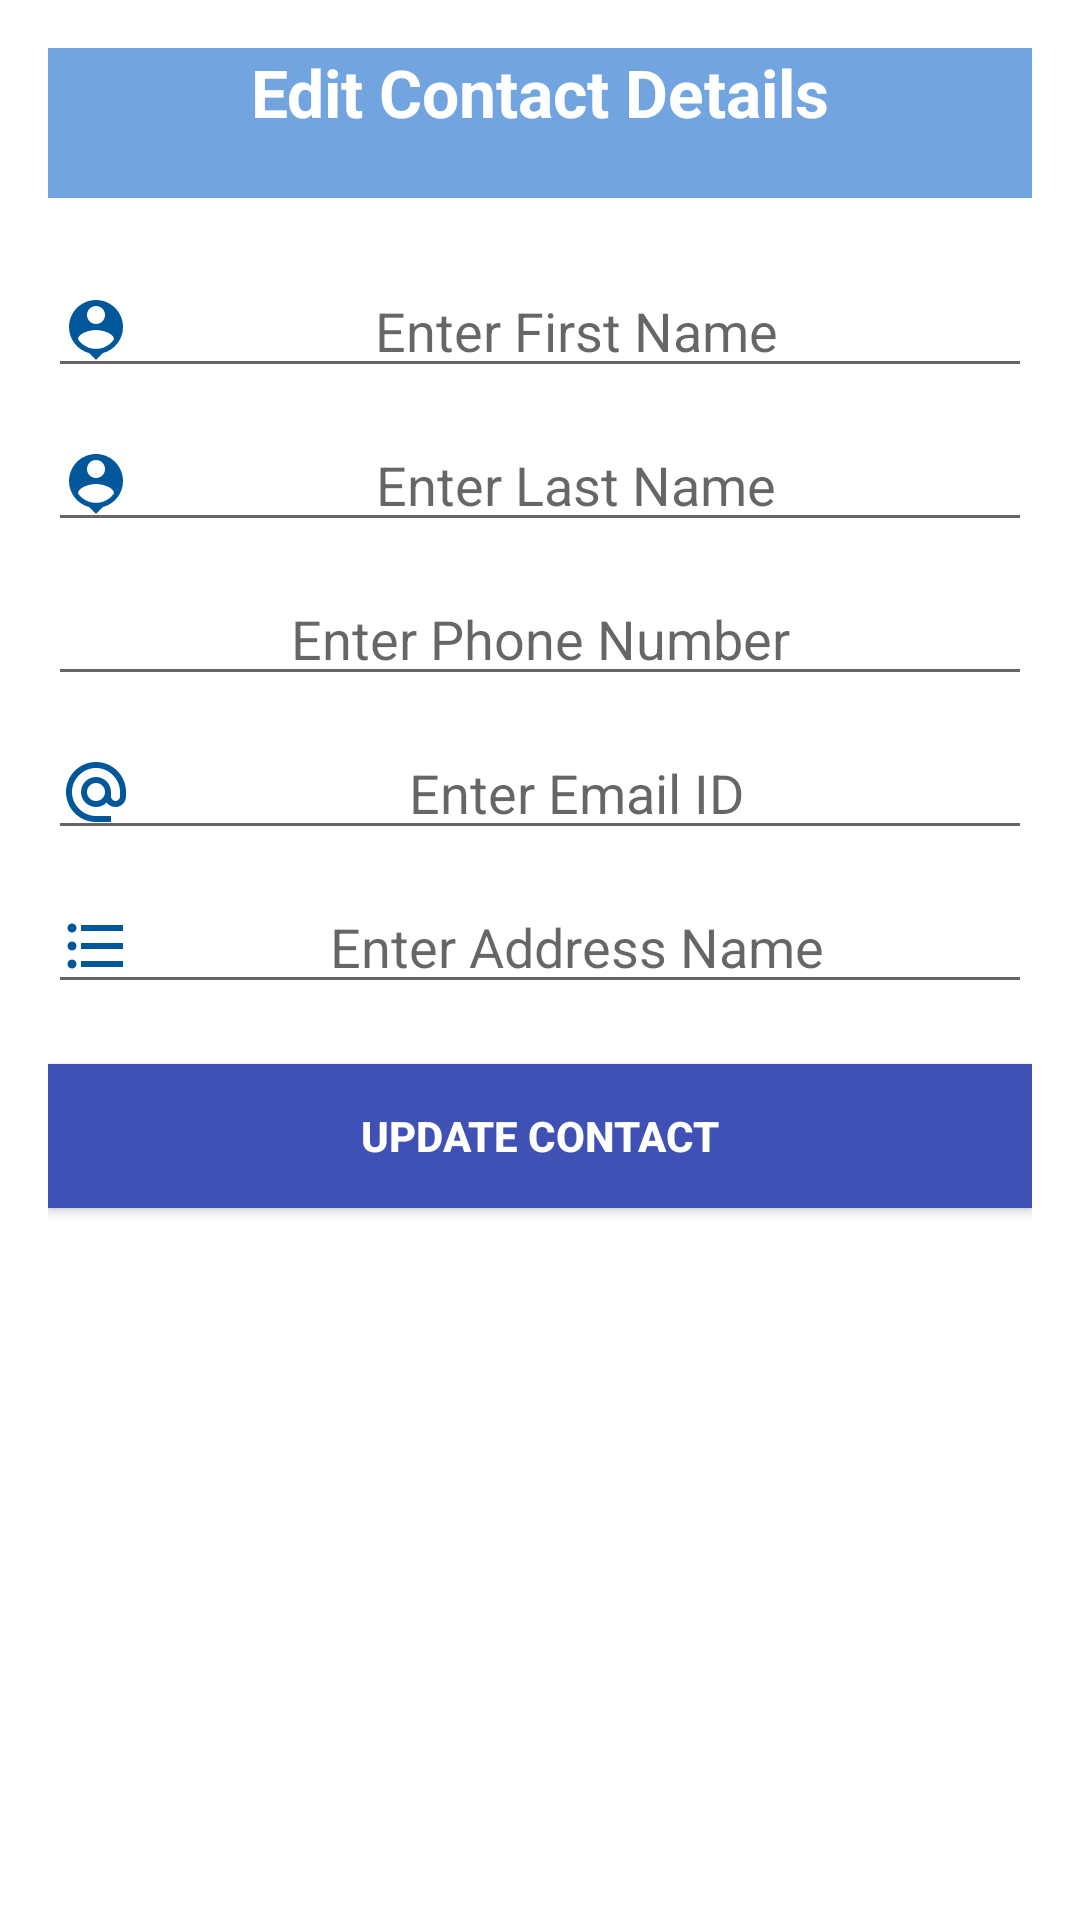

Layout XML and referenced resources for this Android screen:
<!-- AndroidManifest.xml: application theme Theme.Contact_jigar_c0779566_android -->
<!-- res/layout/update_contact_details.xml -->
<?xml version="1.0" encoding="utf-8"?>
<LinearLayout xmlns:android="http://schemas.android.com/apk/res/android"
    android:orientation="vertical" android:layout_width="match_parent"
    android:layout_height="match_parent"
    android:padding="16dp">


    <TextView
        android:layout_width="match_parent"
        android:layout_height="50dp"
        android:layout_marginBottom="12dp"
        android:text="Edit Contact Details"
        android:background="#BC4086D5"
        android:textStyle="bold"
        android:textAlignment="center"
        android:textColor="@color/white"
        android:textAppearance="@style/TextAppearance.AppCompat.Large"
        android:gravity="center_horizontal" />

    <EditText
        android:layout_width="match_parent"
        android:layout_height="wrap_content"
        android:id="@+id/update_Fname"
        android:drawableLeft="@drawable/ic_baseline_person_pin_24"
        android:hint="Enter First Name"
        android:layout_marginTop="10dp"
        android:textAlignment="center"
        android:gravity="center_horizontal" />

    <EditText
        android:layout_width="match_parent"
        android:layout_height="wrap_content"
        android:id="@+id/update_Lname"
        android:hint="Enter Last Name"
        android:drawableLeft="@drawable/ic_baseline_person_pin_24"
        android:layout_marginTop="10dp"
        android:textAlignment="center"
        android:gravity="center_horizontal" />

    <EditText
        android:layout_width="match_parent"
        android:layout_height="wrap_content"
        android:id="@+id/update_phone"
        android:hint="Enter Phone Number"
        android:drawableLeft="@drawable/ic_baseline_phone_android_24"
        android:layout_marginTop="10dp"
        android:textAlignment="center"
        android:inputType="number"
        android:digits="0123456789"
        android:gravity="center_horizontal" />

    <EditText
        android:layout_width="match_parent"
        android:layout_height="wrap_content"
        android:id="@+id/update_email"
        android:drawableLeft="@drawable/ic_baseline_alternate_email_24"
        android:textAlignment="center"
        android:layout_marginTop="10dp"
        android:hint="Enter Email ID"
        android:gravity="center_horizontal" />

    <EditText
        android:layout_width="match_parent"
        android:layout_height="wrap_content"
        android:id="@+id/update_Address"
        android:drawableLeft="@drawable/ic_baseline_address_24"
        android:layout_marginTop="10dp"
        android:textAlignment="center"
        android:hint="Enter Address Name"
        android:gravity="center_horizontal" />

    <Button
        android:id="@+id/btn_update_emp"
        android:layout_width="match_parent"
        android:layout_height="wrap_content"
        android:background="#3F51B5"
        android:layout_marginTop="20dp"
        android:text="Update Contact"
        android:textColor="#fff"
        android:textStyle="bold" />


</LinearLayout>
<!-- resources referenced by this layout -->
<resources>
  <color name="white">#FFFFFFFF</color>
  <!-- drawable ic_baseline_address_24 (drawable) -->
  <vector android:autoMirrored="true" android:height="24dp"
      android:tint="#01579B" android:viewportHeight="24"
      android:viewportWidth="24" android:width="24dp" xmlns:android="http://schemas.android.com/apk/res/android">
      <path android:fillColor="@android:color/white" android:pathData="M4,10.5c-0.83,0 -1.5,0.67 -1.5,1.5s0.67,1.5 1.5,1.5 1.5,-0.67 1.5,-1.5 -0.67,-1.5 -1.5,-1.5zM4,4.5c-0.83,0 -1.5,0.67 -1.5,1.5S3.17,7.5 4,7.5 5.5,6.83 5.5,6 4.83,4.5 4,4.5zM4,16.5c-0.83,0 -1.5,0.68 -1.5,1.5s0.68,1.5 1.5,1.5 1.5,-0.68 1.5,-1.5 -0.67,-1.5 -1.5,-1.5zM7,19h14v-2L7,17v2zM7,13h14v-2L7,11v2zM7,5v2h14L21,5L7,5z"/>
  </vector>
  <!-- drawable ic_baseline_alternate_email_24 (drawable) -->
  <vector android:height="24dp" android:tint="#01579B"
      android:viewportHeight="24" android:viewportWidth="24"
      android:width="24dp" xmlns:android="http://schemas.android.com/apk/res/android">
      <path android:fillColor="@android:color/white" android:pathData="M12,2C6.48,2 2,6.48 2,12s4.48,10 10,10h5v-2h-5c-4.34,0 -8,-3.66 -8,-8s3.66,-8 8,-8 8,3.66 8,8v1.43c0,0.79 -0.71,1.57 -1.5,1.57s-1.5,-0.78 -1.5,-1.57L17,12c0,-2.76 -2.24,-5 -5,-5s-5,2.24 -5,5 2.24,5 5,5c1.38,0 2.64,-0.56 3.54,-1.47 0.65,0.89 1.77,1.47 2.96,1.47 1.97,0 3.5,-1.6 3.5,-3.57L22,12c0,-5.52 -4.48,-10 -10,-10zM12,15c-1.66,0 -3,-1.34 -3,-3s1.34,-3 3,-3 3,1.34 3,3 -1.34,3 -3,3z"/>
  </vector>
  <!-- drawable ic_baseline_person_pin_24 (drawable) -->
  <vector android:height="24dp" android:tint="#01579B"
      android:viewportHeight="24" android:viewportWidth="24"
      android:width="24dp" xmlns:android="http://schemas.android.com/apk/res/android">
      <path android:fillColor="@android:color/white" android:pathData="M12,2c-4.97,0 -9,4.03 -9,9 0,4.17 2.84,7.67 6.69,8.69L12,22l2.31,-2.31C18.16,18.67 21,15.17 21,11c0,-4.97 -4.03,-9 -9,-9zM12,4c1.66,0 3,1.34 3,3s-1.34,3 -3,3 -3,-1.34 -3,-3 1.34,-3 3,-3zM12,18.3c-2.5,0 -4.71,-1.28 -6,-3.22 0.03,-1.99 4,-3.08 6,-3.08 1.99,0 5.97,1.09 6,3.08 -1.29,1.94 -3.5,3.22 -6,3.22z"/>
  </vector>
  <style name="Theme.Contact_jigar_c0779566_android" parent="Theme.MaterialComponents.DayNight.DarkActionBar">
          
          <item name="colorPrimary">@color/purple_500</item>
          <item name="colorPrimaryVariant">@color/purple_700</item>
          <item name="colorOnPrimary">@color/white</item>
          
          <item name="colorSecondary">@color/teal_200</item>
          <item name="colorSecondaryVariant">@color/teal_700</item>
          <item name="colorOnSecondary">@color/black</item>
          
          <item name="android:statusBarColor" tools:targetApi="l">?attr/colorPrimaryVariant</item>
          
      </style>
  <color name="purple_500">#0d47a1</color>
  <color name="purple_700">#1565c0</color>
  <color name="teal_200">#4588D5</color>
  <color name="teal_700">#4588D5</color>
  <color name="black">#FF000000</color>
</resources>
